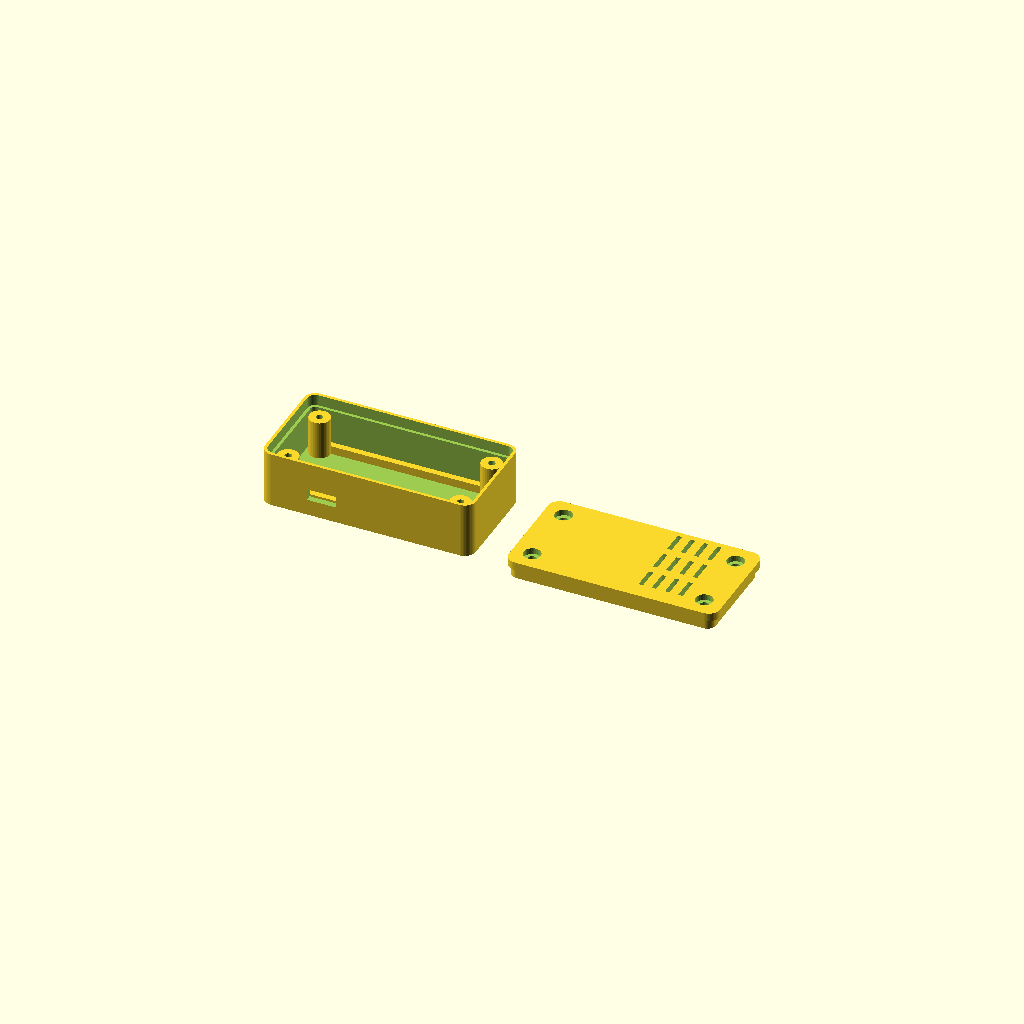
Cell 1: rendered with the file's own defaults.
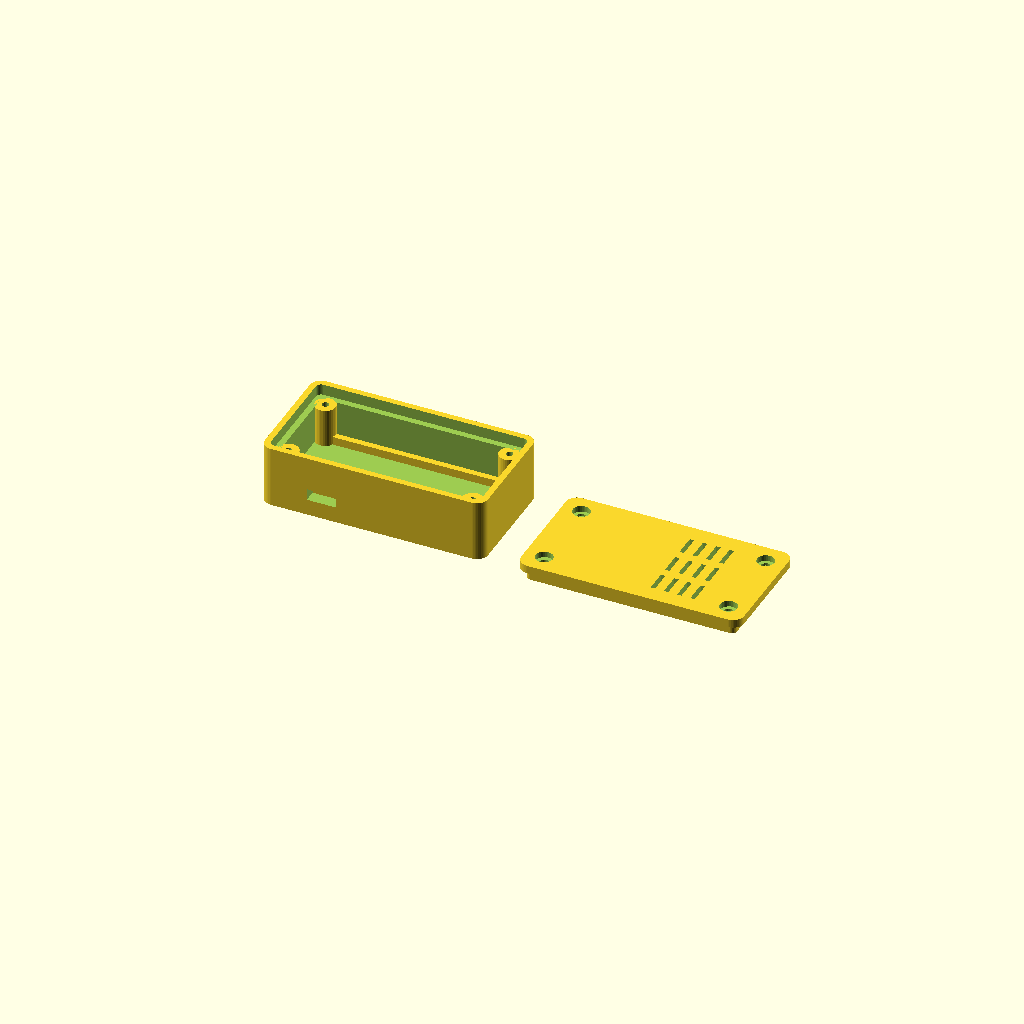
Cell 2: wall = 4.4 (everything else at default).
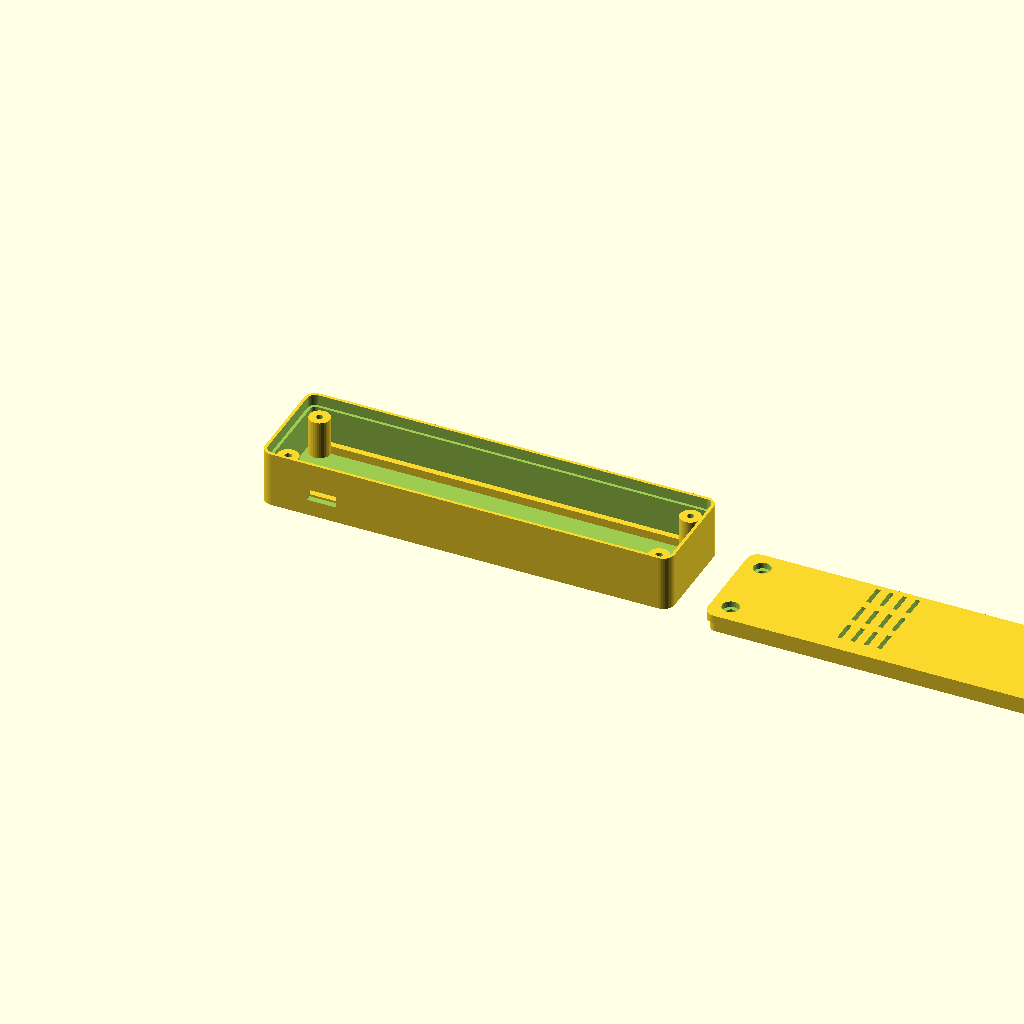
Cell 3 — innerL set to 144, the other parameters unchanged.
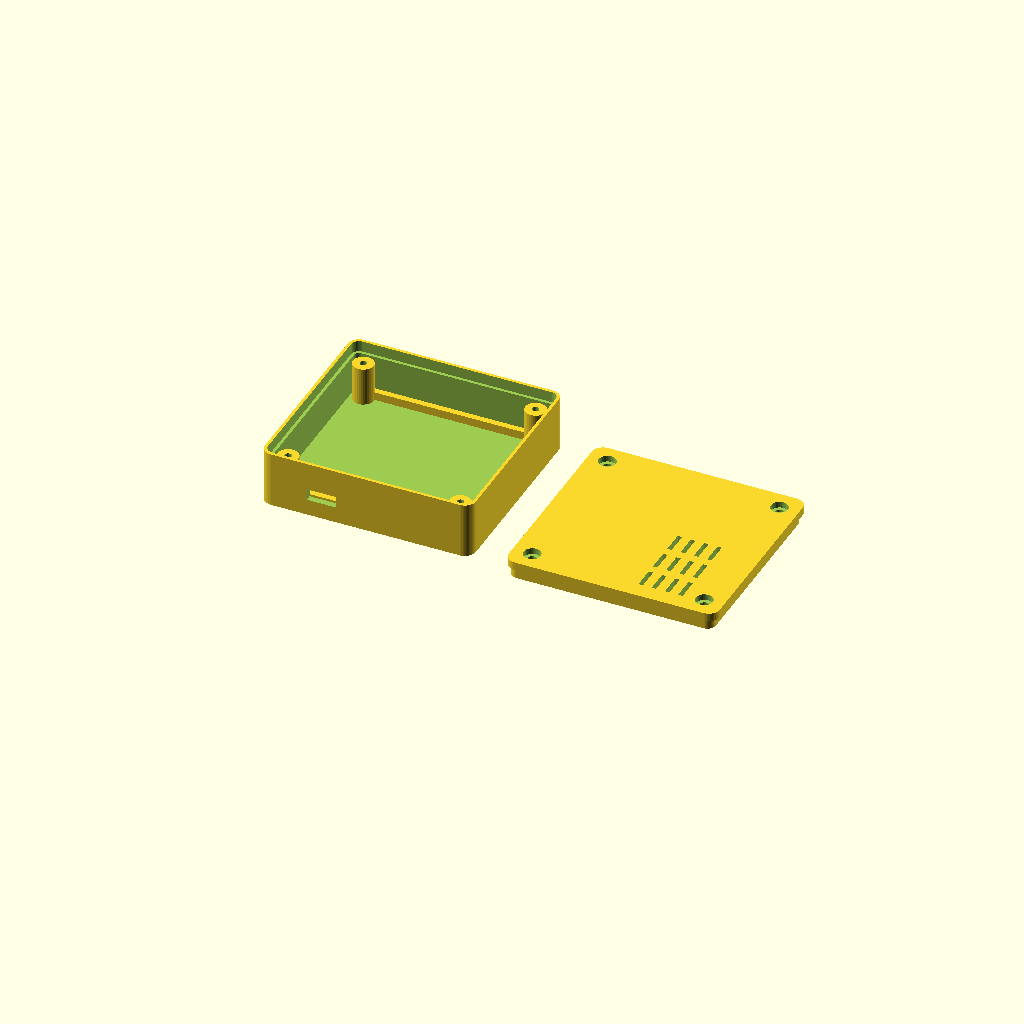
Cell 4: the same model with innerW = 68.
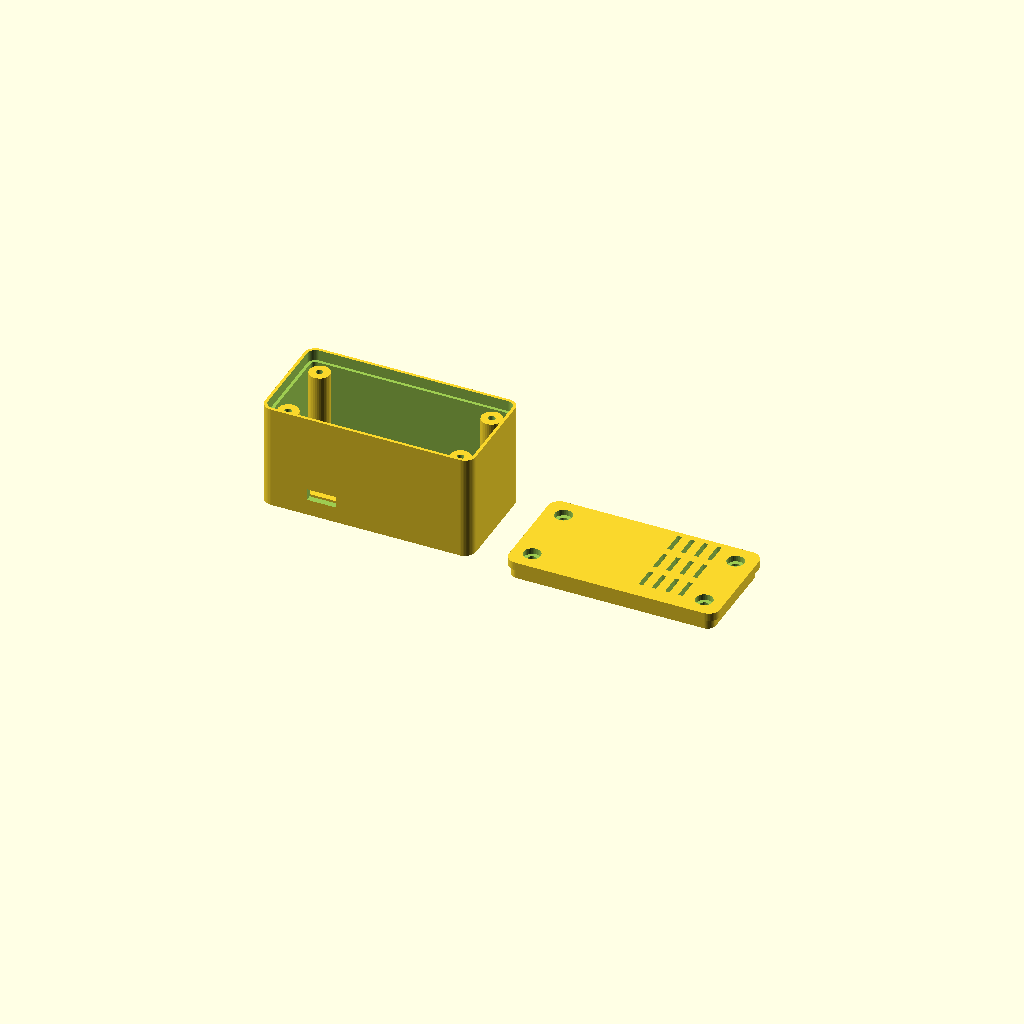
Cell 5: the same model with baseWallH = 36.
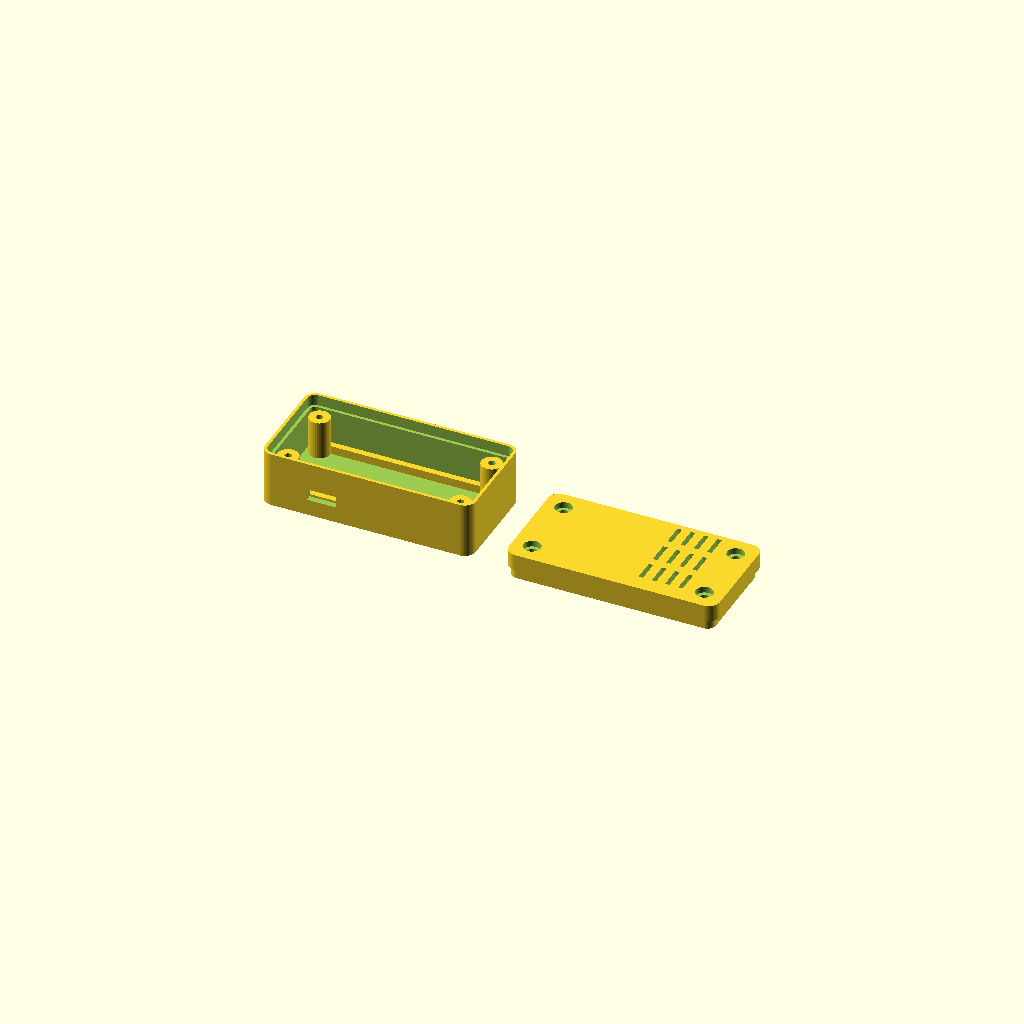
Cell 6: lidThick = 6 (everything else at default).
All cells are drawn from one camera (rotation 55°, 0°, 25°, orthographic, colour scheme Cornfield), so only the parameter changes between them.
OpenSCAD source file hardware/enclosure/sensor_case.scad:
// =====================================================================
// ESP32 HomeKit Temp/Humidity Sensor — Enclosure
// =====================================================================
// Two-part screw-together box for the ESP32 devkit and the SHT31/40 breakout.
//
// Measure YOUR actual parts before printing — this is sized generously
// to typical dimensions, not calipered to your exact board. All the
// variables that matter are in the USER-ADJUSTABLE block below.
//
// Render:
//   openscad -D 'PART="base"' -o case_base.stl sensor_case.scad
//   openscad -D 'PART="lid"'  -o case_lid.stl  sensor_case.scad

/* [USER-ADJUSTABLE PARAMETERS] */
PART = "both";

wall        = 2.2;
innerL      = 72;    // fits a 30/38-pin ESP32 devkit lengthwise with margin
innerW      = 34;
baseWallH   = 18;
lidThick    = 3;
lipH        = 4;
cornerR     = 4;

screwInset  = 7;
bossOD      = 7.5;
pilotHoleD  = 2.5;
clearHoleD  = 3.4;
counterboreD= 6.2;
counterboreH= 2.2;

usbCutW     = 10.5;
usbCutH     = 4.2;
usbCutZ     = 8;
usbPortX    = 17;      // USB-C end of the devkit

ventOriginX = 46;      // vent grille over the sensor end of the box
ventOriginY = 6;
ventRows    = 3;
ventCols    = 4;
ventSlotW   = 1.6;
ventSlotL   = 8;
ventSpacing = 3.2;

railH       = 3;
railW       = 2.2;

/* [DERIVED] */
outerL = innerL + 2*wall;
outerW = innerW + 2*wall;
baseOuterH = baseWallH + wall;

module rounded_rect(l, w, r) {
  hull() {
    for (x = [r, l - r])
      for (y = [r, w - r])
        translate([x, y, 0]) circle(r = r, $fn = 48);
  }
}
module rounded_box(l, w, h, r) { linear_extrude(height = h) rounded_rect(l, w, r); }

function boss_positions() = [
  [screwInset, screwInset],
  [outerL - screwInset, screwInset],
  [screwInset, outerW - screwInset],
  [outerL - screwInset, outerW - screwInset]
];

module base() {
  difference() {
    rounded_box(outerL, outerW, baseOuterH, cornerR);
    translate([wall, wall, wall])
      rounded_box(innerL, innerW, baseWallH + 1, max(cornerR - wall, 0.5));
    translate([wall*0.5, wall*0.5, baseOuterH - lipH])
      rounded_box(outerL - wall, outerW - wall, lipH + 1, max(cornerR - wall*0.5, 0.5));
    translate([usbPortX, -0.1, usbCutZ - usbCutH/2])
      cube([usbCutW, wall + 0.2, usbCutH]);
    for (pos = boss_positions())
      translate([pos[0], pos[1], -0.1])
        cylinder(d = pilotHoleD, h = baseOuterH + 0.2, $fn = 24);
  }
  for (pos = boss_positions())
    translate([pos[0], pos[1], wall])
      difference() {
        cylinder(d = bossOD, h = baseWallH - lipH, $fn = 32);
        translate([0, 0, -0.1]) cylinder(d = pilotHoleD, h = baseWallH, $fn = 24);
      }
  // single friction rail pair to hold the devkit edges
  translate([wall + 3, wall + 2, wall]) cube([innerL - 6, railW, railH]);
  translate([wall + 3, wall + innerW - 2 - railW, wall]) cube([innerL - 6, railW, railH]);
}

module lid() {
  difference() {
    union() {
      rounded_box(outerL, outerW, lidThick, cornerR);
      translate([wall*0.5, wall*0.5, -lipH + 0.1])
        rounded_box(outerL - wall - 0.4, outerW - wall - 0.4, lipH, max(cornerR - wall*0.5, 0.5));
    }
    for (pos = boss_positions()) {
      translate([pos[0], pos[1], -0.1])
        cylinder(d = clearHoleD, h = lidThick + lipH + 0.2, $fn = 24);
      translate([pos[0], pos[1], lidThick - counterboreH])
        cylinder(d = counterboreD, h = counterboreH + 0.1, $fn = 32);
    }
    for (r = [0 : ventRows - 1])
      for (c = [0 : ventCols - 1])
        translate([ventOriginX + c*(ventSlotW + ventSpacing),
                   ventOriginY + r*(ventSlotL + ventSpacing),
                   -0.1])
          cube([ventSlotW, ventSlotL, lidThick + 0.2]);
  }
}

if (PART == "base") { base(); }
else if (PART == "lid") { lid(); }
else { base(); translate([outerL + 12, 0, 0]) lid(); }
Parameter table extracted from the source (name, type, default, range or options):
PART: string, default "both"
wall: number, default 2.2
innerL: number, default 72
innerW: number, default 34
baseWallH: number, default 18
lidThick: number, default 3
lipH: number, default 4
cornerR: number, default 4
screwInset: number, default 7
bossOD: number, default 7.5
pilotHoleD: number, default 2.5
clearHoleD: number, default 3.4
counterboreD: number, default 6.2
counterboreH: number, default 2.2
usbCutW: number, default 10.5
usbCutH: number, default 4.2
usbCutZ: number, default 8
usbPortX: number, default 17
ventOriginX: number, default 46
ventOriginY: number, default 6
ventRows: number, default 3
ventCols: number, default 4
ventSlotW: number, default 1.6
ventSlotL: number, default 8
ventSpacing: number, default 3.2
railH: number, default 3
railW: number, default 2.2
